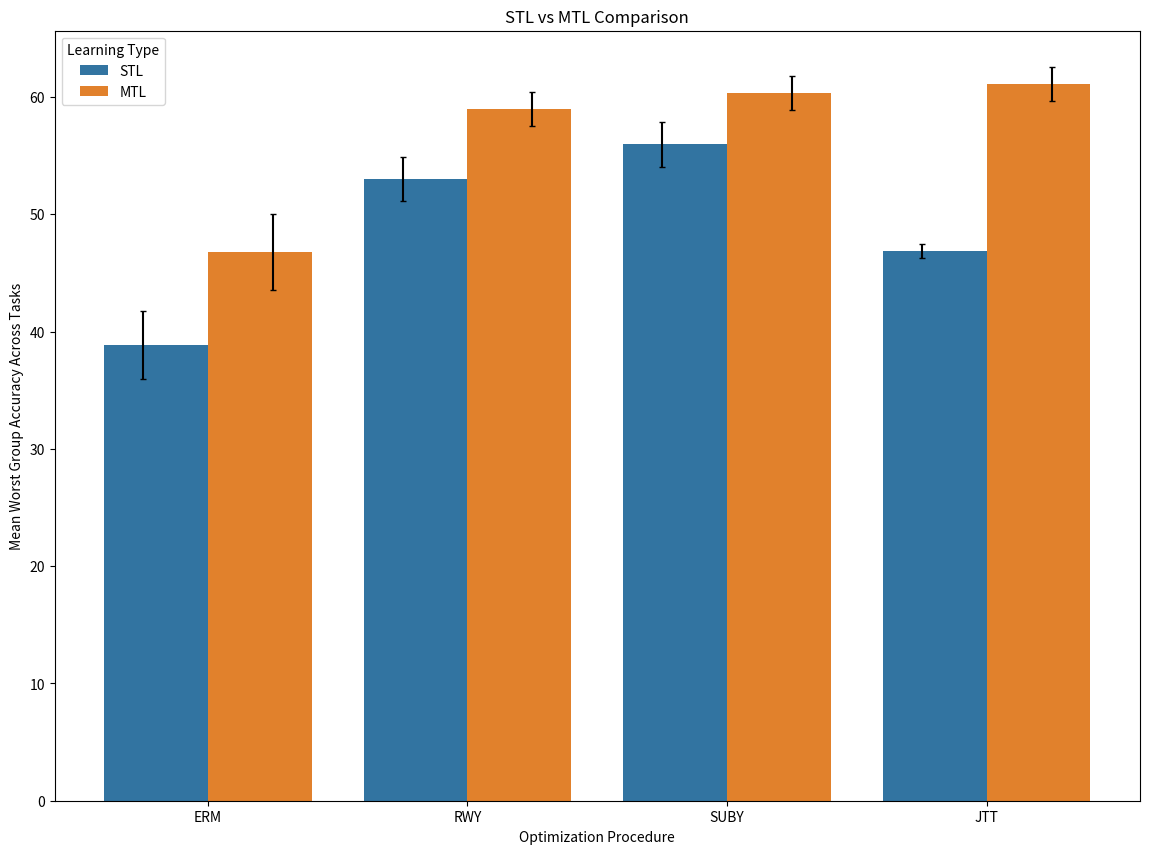
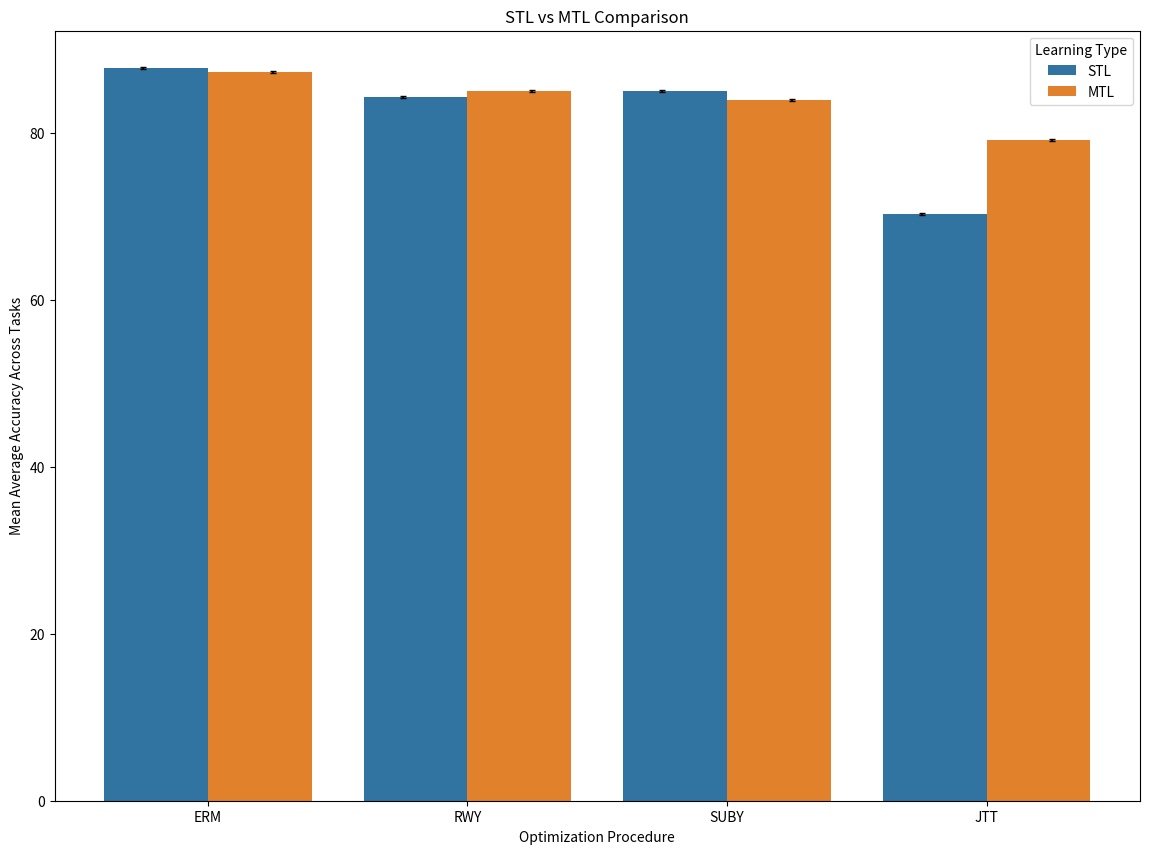

These charts were generated, in order, by the following Python code:
import os

import matplotlib.pyplot as plt
import numpy as np
import pandas as pd
import seaborn as sns

mtl_results = {}
stl_results = {}

stl_results["ERM"] = {
    "Big_Lips:Chubby": [(69.94, (69.57, 70.3)), (11.01, (10.56, 11.46)), (68.32, (67.94, 68.69)), (41.24, (40.53, 41.95))],
    "Bushy_Eyebrows:Blond_Hair":
        [(92.6, (92.39, 92.81)), (13.64, (5.36, 21.92)), (90.8, (90.57, 91.03)), (27.04, (16.94, 37.15))],
    "Wearing_Lipstick:Male": [
        (93.49, (93.3, 93.69)), (36.72, (28.78, 44.65)), (92.68, (92.47, 92.89)), (49.66, (41.63, 57.7))
    ],
    "Gray_Hair:Young": [(98.16, (98.05, 98.26)), (25.0, (15.0, 35.0)), (97.95, (97.84, 98.06)), (15.32, (7.09, 23.55))],
    "High_Cheekbones:Smiling":
        [(87.39, (87.12, 87.65)), (38.24, (36.79, 39.69)), (84.3, (84.01, 84.6)), (50.03, (48.6, 51.47))]
}

stl_results["RWY"] = {
    "Big_Lips:Chubby": [(69.58, (69.22, 69.95)), (49.31, (48.59, 50.03)), (67.44, (67.07, 67.82)), (57.85, (57.14, 58.57))],
    "Bushy_Eyebrows:Blond_Hair":
        [(91.57, (91.35, 91.79)), (30.0, (18.99, 41.01)), (75.64, (75.3, 75.98)), (67.32, (66.79, 67.86))],
    "Wearing_Lipstick:Male":
        [(93.59, (93.39, 93.78)), (33.87, (26.08, 41.66)), (92.68, (92.47, 92.89)), (34.0, (26.19, 41.81))],
    "Gray_Hair:Young": [(97.1, (96.96, 97.23)), (41.34, (30.07, 52.6)), (92.38, (92.17, 92.59)), (75.25, (74.33, 76.17))],
    "High_Cheekbones:Smiling":
        [(86.7, (86.43, 86.97)), (32.34, (30.94, 33.73)), (85.31, (85.02, 85.59)), (49.57, (48.19, 50.95))]
}

stl_results["SUBY"] = {
    "Big_Lips:Chubby": [(69.46, (69.09, 69.83)), (28.6, (27.95, 29.25)), (68.69, (68.32, 69.06)), (60.39, (59.69, 61.1))],
    "Bushy_Eyebrows:Blond_Hair":
        [(91.31, (91.08, 91.54)), (16.17, (7.54, 24.8)), (77.0, (76.66, 77.34)), (71.64, (71.22, 72.06))],
    "Wearing_Lipstick:Male":
        [(93.61, (93.42, 93.81)), (35.23, (27.37, 43.08)), (93.15, (92.95, 93.36)), (38.88, (30.86, 46.9))],
    "Gray_Hair:Young": [(95.93, (95.78, 96.09)), (41.15, (30.53, 51.76)), (93.0, (92.79, 93.2)), (74.1, (73.17, 75.03))],
    "High_Cheekbones:Smiling":
        [(87.67, (87.4, 87.93)), (38.49, (37.04, 39.95)), (85.13, (84.84, 85.41)), (51.95, (50.57, 53.33))]
}

stl_results["JTT"] = {
    "Big_Lips:Chubby": [(32.7, (32.33, 33.08)), (0.0, (0.0, 0.0)), (32.7, (32.33, 33.08)), (0.0, (0.0, 0.0))],
    "Bushy_Eyebrows:Blond_Hair":
        [(91.94, (91.72, 92.16)), (21.04, (11.22, 30.86)), (71.45, (71.09, 71.81)), (64.15, (63.71, 64.6))],
    "Wearing_Lipstick:Male": [
        (91.27, (91.05, 91.5)), (42.45, (34.32, 50.57)), (72.96, (72.6, 73.32)), (51.52, (49.32, 53.73))
    ],
    "Gray_Hair:Young": [(97.81, (97.69, 97.93)), (22.31, (12.82, 31.8)), (90.83, (90.6, 91.06)), (68.34, (67.53, 69.14))],
    "High_Cheekbones:Smiling": [(81.98, (81.67,82.29)), (38.56, (37.11,40.01)), (81.03, (80.72,81.35)), (45.66, (44.34,46.98))]
}

mtl_results["ERM"] = {
    "Pairing_1":
        {
            "Big_Lips:Chubby":
                [(70.6, (70.24, 70.97)), (15.35, (14.84, 15.87)), (66.92, (66.54, 67.29)), (59.01, (58.4, 59.61))],
            "Bushy_Eyebrows:Blond_Hair":
                [(92.76, (92.55, 92.97)), (11.75, (4.0, 19.49)), (88.63, (88.37, 88.88)), (39.17, (28.13, 50.2))]
        },
    "Pairing_2":
        {
            "Wearing_Lipstick:Male":
                [(93.64, (93.44, 93.83)), (31.19, (23.54, 38.83)), (93.6, (93.4, 93.79)), (45.95, (37.78, 54.13))],
            "Gray_Hair:Young":
                [(98.17, (98.06, 98.27)), (26.3, (16.14, 36.46)), (96.93, (96.79, 97.07)), (40.88, (29.78, 51.99))]
        },
    "Pairing_3": {"High_Cheekbones:Smiling": [(87.75, (87.48,88.01)), (36.44, (35.0,37.88)), (84.83, (84.55,85.12)), (53.1, (51.72,54.47))],
                  "Wearing_Lipstick:Male": [(94.01, (93.82,94.2)), (32.04, (24.4,39.68)), (93.2, (93.0,93.41)), (42.49, (34.35,50.63))]}
}

mtl_results["RWY"] = {
    "Pairing_1":
        {
            "Big_Lips:Chubby":
                [(69.65, (69.28, 70.02)), (28.98, (28.33, 29.63)), (66.06, (65.68, 66.44)), (58.87, (58.16, 59.58))],
            "Bushy_Eyebrows:Blond_Hair":
                [(88.79, (88.53, 89.04)), (41.49, (30.25, 52.73)), (80.75, (80.43, 81.06)), (73.53, (72.82, 74.24))]
        },
    "Pairing_2": {"Wearing_Lipstick:Male": [(92.5, (92.29,92.71)), (30.74, (23.18,38.31)), (85.83, (85.55,86.1)), (42.61, (41.24,43.97))],
                  "Gray_Hair:Young": [(93.63, (93.44,93.83)), (71.95, (70.99,72.9)), (92.83, (92.62,93.04)), (51.11, (42.89,59.32))]},
    "Pairing_3": {"High_Cheekbones:Smiling": [(86.73, (86.46,87.0)), (35.02, (33.59,36.44)), (92.37, (92.16,92.58)), (50.87, (48.66,53.07))],
                  "Wearing_Lipstick:Male": [(93.45, (93.25,93.65)), (38.02, (30.06,45.99)), (92.65, (92.45,92.86)), (77.04, (76.31,77.76))]}
}

mtl_results["SUBY"] = {
    "Pairing_1":
        {
            "Big_Lips:Chubby":
                [(67.33, (66.96, 67.71)), (47.29, (46.58, 48.01)), (64.07, (63.68, 64.45)), (61.45, (60.84, 62.05))],
            "Bushy_Eyebrows:Blond_Hair":
                [(84.37, (84.08, 84.66)), (44.82, (33.07, 56.57)), (79.56, (79.24, 79.88)), (72.23, (71.51, 72.96))]
        },
    "Pairing_2": {"Wearing_Lipstick:Male": [(92.27, (92.05,92.48)), (51.03, (49.73,52.34)), (92.13, (91.92,92.35)), (55.18, (52.98,57.37))],
                  "Gray_Hair:Young": [(91.33, (91.11,91.56)), (69.41, (68.43,70.39)), (90.89, (90.66,91.12)), (68.42, (67.61,69.23))]},
    "Pairing_3": {"High_Cheekbones:Smiling": [(87.64, (87.37,87.9)), (41.07, (39.6,42.54)), (83.96, (83.67,84.26)), (52.36, (51.03,53.7)
)],
                  "Wearing_Lipstick:Male": [(93.96, (93.77,94.15)), (36.83, (28.88,44.79)), (93.25, (93.05,93.45)), (52.56, (44.37,60.76))]}
}

mtl_results["JTT"] = {
    "Pairing_1":
        {
            "Big_Lips:Chubby":
                [(61.14, (60.75, 61.53)), (54.02, (53.48, 54.57)), (60.03, (59.63, 60.42)), (50.47, (49.93, 51.02))],
            "Bushy_Eyebrows:Blond_Hair":
                [(72.96, (72.6, 73.31)), (67.3, (66.86, 67.74)), (77.42, (77.09, 77.76)), (68.85, (68.11, 69.6))]
        },
    "Pairing_2": {"Wearing_Lipstick:Male": [(91.36, (91.13,91.58)), (41.09, (32.98,49.2)), (76.79, (76.45,77.12)), (51.79, (43.59,59.99))],
                  "Gray_Hair:Young": [(96.48, (96.34,96.63)), (41.59, (30.23,52.94)), (86.85, (86.58,87.12)), (61.31, (60.46,62.15))]},
    "Pairing_3": {"High_Cheekbones:Smiling": [(83.72, (83.43,84.02)), (36.23, (34.8,37.66)), (82.99, (82.69,83.29)), (82.99, (82.69,83.29))],
                  "Wearing_Lipstick:Male": [(92.91, (92.7,93.11)), (33.32, (25.54,41.1)), (91.28, (91.05,91.5)), (51.11, (48.9,53.31)
)]}
}


def mtl_stl_results(stl_dict, mtl_dict, group_acc=True):
    mtl_acc = 0
    stl_acc = 0

    mtl_se = 0
    stl_se = 0

    for pairing_num in mtl_dict.keys():
        for task_name in mtl_dict[pairing_num]:

            mtl_results = mtl_dict[pairing_num][task_name]
            stl_results = stl_dict[task_name]

            if group_acc:
                mtl_acc += mtl_results[3][0]
                stl_acc += stl_results[3][0]

                mtl_wg_std = mtl_results[3][1][1] - mtl_results[3][1][0]
                mtl_wg_std /= 2

                stl_wg_std = stl_results[3][1][1] - stl_results[3][1][0]
                stl_wg_std /= 2

                mtl_se += mtl_wg_std**2
                stl_se += stl_wg_std**2

            else:
                mtl_acc += mtl_results[2][0]
                stl_acc += stl_results[2][0]

                mtl_avg_std = mtl_results[2][1][1] - mtl_results[2][1][0]
                mtl_avg_std /= 2

                stl_avg_std = stl_results[2][1][1] - stl_results[2][1][0]
                stl_avg_std /= 2

                mtl_se += mtl_avg_std**2
                stl_se += stl_avg_std**2

    mtl_acc /= (len(mtl_dict.keys()) * 2)
    stl_acc /= (len(mtl_dict.keys()) * 2)

    mtl_se = np.sqrt(mtl_se) / (len(mtl_dict.keys()) * 2)
    stl_se = np.sqrt(stl_se) / (len(mtl_dict.keys()) * 2)

    return stl_acc, stl_se, mtl_acc, mtl_se


def make_mtl_stl_plot(group_acc=True):
    erm_gains = mtl_stl_results(stl_results["ERM"], mtl_results["ERM"], group_acc)
    rwy_gains = mtl_stl_results(stl_results["RWY"], mtl_results["RWY"], group_acc)
    suby_gains = mtl_stl_results(stl_results["SUBY"], mtl_results["SUBY"], group_acc)
    jtt_gains = mtl_stl_results(stl_results["JTT"], mtl_results["JTT"], group_acc)

    y_label = "Mean Worst Group Accuracy Across Tasks" if group_acc else "Mean Average Accuracy Across Tasks"

    opt_data = [
        [erm_gains[0], erm_gains[1], 'STL', 'ERM'], [erm_gains[2], erm_gains[3], 'MTL', 'ERM'],
        [rwy_gains[0], rwy_gains[1], 'STL', 'RWY'], [rwy_gains[2], rwy_gains[3], 'MTL', 'RWY'],
        [suby_gains[0], suby_gains[1], 'STL', 'SUBY'], [suby_gains[2], suby_gains[3], 'MTL', 'SUBY'],
        [jtt_gains[0], jtt_gains[1], 'STL', 'JTT'], [jtt_gains[2], jtt_gains[3], 'MTL', 'JTT']
    ]

    avg_opt_df = pd.DataFrame(opt_data, columns=[y_label, "SE", 'Learning Type', 'Optimization Procedure'])
    plt.figure(figsize=(14, 10))
    sns.barplot(x='Optimization Procedure', y=y_label, hue='Learning Type', data=avg_opt_df)

    bar_indices = np.array([0, 1, 2, 3])
    bar_indices = np.repeat(bar_indices, 2)

    width = .25
    add = np.array([-1 * width, width])
    add = np.tile(add, 4)
    x = bar_indices + add

    plt.errorbar(x=x, y=avg_opt_df[y_label], yerr=avg_opt_df['SE'], fmt='none', c='black', capsize=2)

    os.makedirs(os.path.join("./plots", "mtl_vs_stl"), exist_ok=True)
    plt.title(f"STL vs MTL Comparison")
    plt.savefig(f"./plots/mtl_vs_stl/optimization_comparison_group_acc{str(group_acc)}.png")
    plt.close()


make_mtl_stl_plot(group_acc=True)
make_mtl_stl_plot(group_acc=False)
